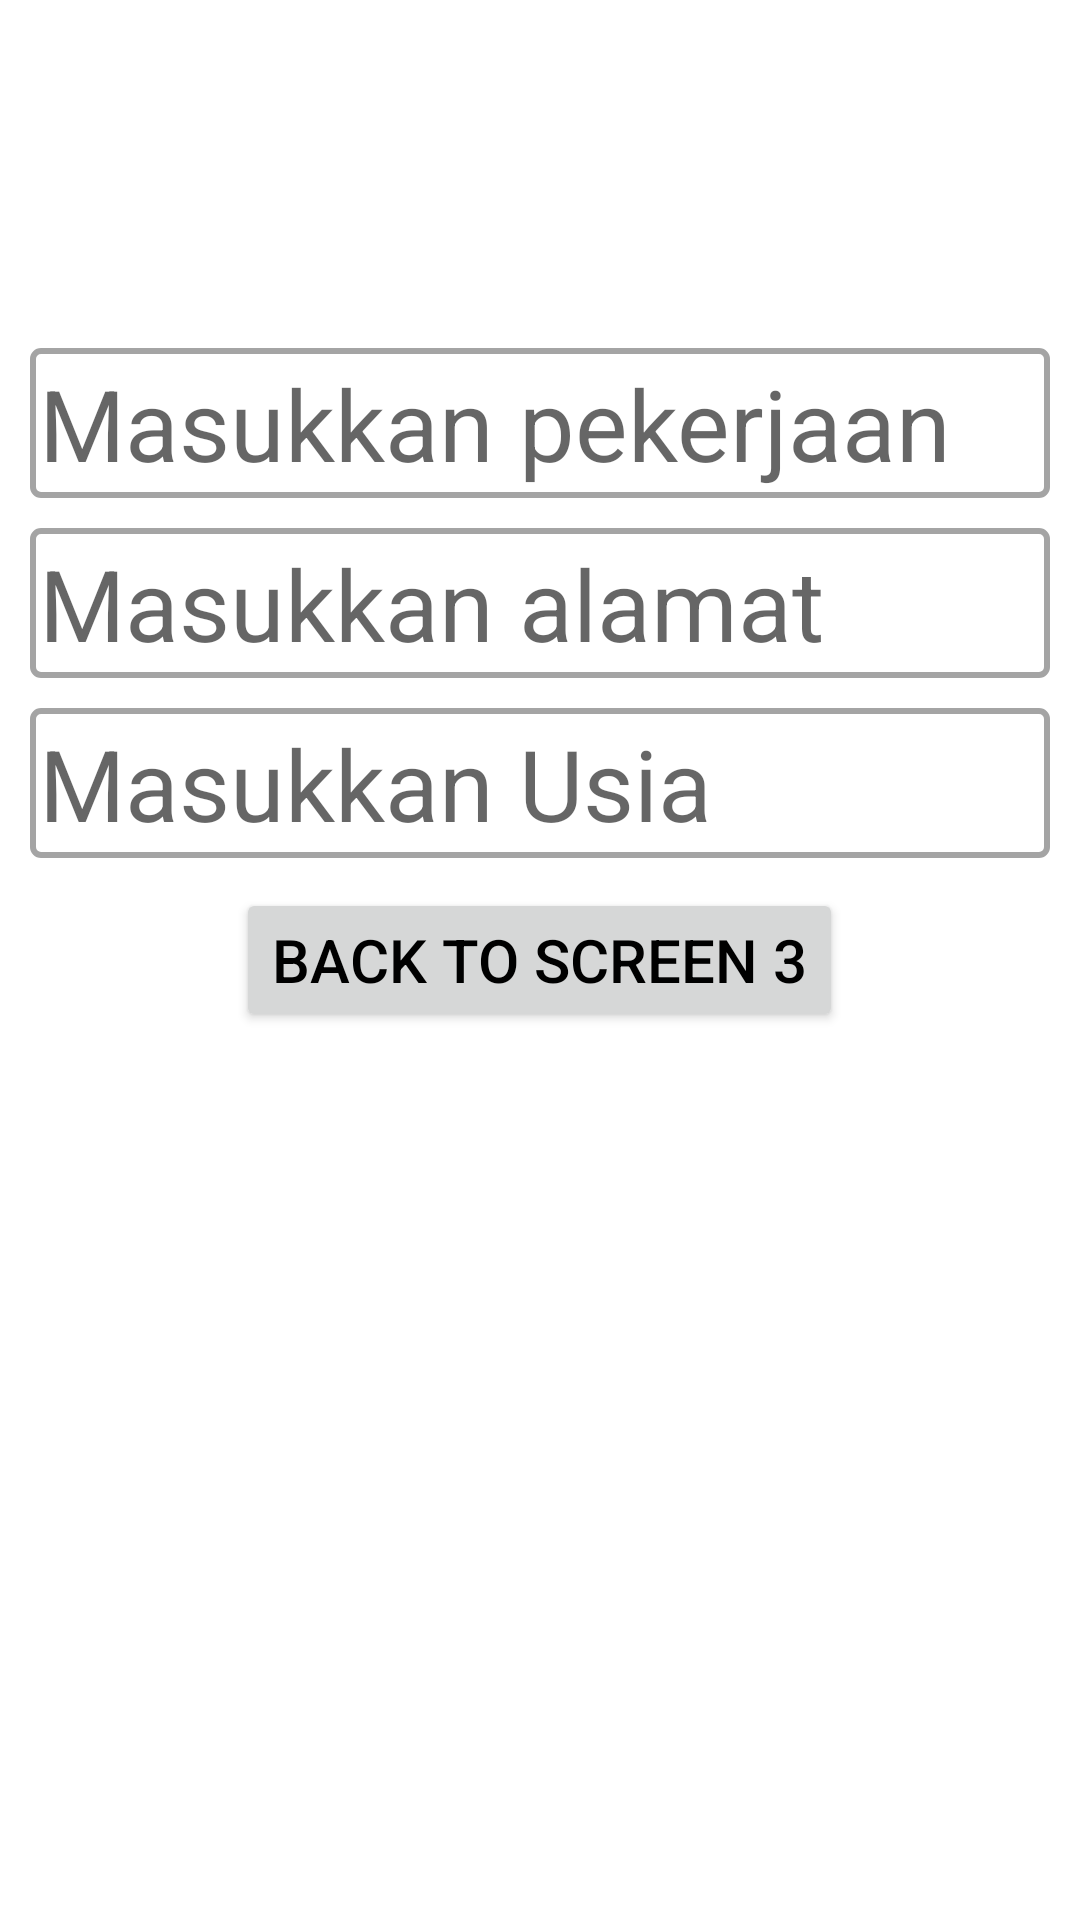

Reconstruct the res/layout file that produces this screen, plus the resources it refers to.
<!-- AndroidManifest.xml: application theme Theme.LatihanChapter3Android -->
<!-- res/layout/fragment_fourth.xml -->
<?xml version="1.0" encoding="utf-8"?>
<RelativeLayout xmlns:android="http://schemas.android.com/apk/res/android"
    xmlns:tools="http://schemas.android.com/tools"
    android:layout_width="match_parent"
    android:layout_height="match_parent"
    android:padding="10dp"
    tools:context=".FourthFragment">
    <Button
        android:layout_width="wrap_content"
        android:layout_height="wrap_content"
        android:layout_centerInParent="true"
        android:text="@string/label_back_to_screen_3"
        android:id="@+id/back_to_screen_3"
        android:textColor="@color/black"
        android:textSize="20sp"
        android:layout_marginTop="10dp"/>
    <EditText
        android:layout_width="match_parent"
        android:layout_height="wrap_content"
        android:hint="@string/label_masukkan_usia"
        android:textSize="33sp"
        android:layout_above="@id/back_to_screen_3"
        android:background="@drawable/custom_background_edit_text"
        android:inputType="text"
        android:padding="3dp"
        android:importantForAutofill="no"
        android:id="@+id/screen_4_input_usia"
        android:layout_marginTop="10dp"/>
    <EditText
        android:layout_width="match_parent"
        android:layout_height="wrap_content"
        android:hint="@string/label_masukkan_alamat"
        android:textSize="33sp"
        android:importantForAutofill="no"
        android:layout_above="@id/screen_4_input_usia"
        android:background="@drawable/custom_background_edit_text"
        android:inputType="text"
        android:padding="3dp"
        android:id="@+id/screen_4_input_alamat"
        android:layout_marginTop="10dp" />
    <EditText
        android:layout_width="match_parent"
        android:layout_height="wrap_content"
        android:importantForAutofill="no"
        android:hint="@string/label_masukkan_pekerjaan"
        android:textSize="33sp"
        android:layout_above="@id/screen_4_input_alamat"
        android:background="@drawable/custom_background_edit_text"
        android:inputType="text"
        android:padding="3dp"
        android:id="@+id/screen_4_input_pekerjaan" />
</RelativeLayout>
<!-- resources referenced by this layout -->
<resources>
  <color name="black">#FF000000</color>
  <!-- drawable custom_background_edit_text (drawable) -->
  <?xml version="1.0" encoding="utf-8"?>
  <shape xmlns:android="http://schemas.android.com/apk/res/android"
      android:shape="rectangle">
      <stroke android:width="2dp" android:color="@color/abu_abu"/>
      <corners android:radius="8px"/>
  </shape>
  <string name="label_back_to_screen_3">Back to screen 3</string>
  <string name="label_masukkan_alamat">Masukkan alamat</string>
  <string name="label_masukkan_pekerjaan">Masukkan pekerjaan</string>
  <string name="label_masukkan_usia">Masukkan Usia</string>
  <style name="Theme.LatihanChapter3Android" parent="Theme.MaterialComponents.DayNight.DarkActionBar">
          
          <item name="colorPrimary">@color/purple_500</item>
          <item name="colorPrimaryVariant">@color/purple_700</item>
          <item name="colorOnPrimary">@color/white</item>
          
          <item name="colorSecondary">@color/teal_200</item>
          <item name="colorSecondaryVariant">@color/teal_700</item>
          <item name="colorOnSecondary">@color/black</item>
          
          <item name="android:statusBarColor">?attr/colorPrimaryVariant</item>
          
      </style>
  <color name="abu_abu">#A4A4A4</color>
  <color name="purple_500">#FF6200EE</color>
  <color name="purple_700">#FF3700B3</color>
  <color name="white">#FFFFFFFF</color>
  <color name="teal_200">#FF03DAC5</color>
  <color name="teal_700">#FF018786</color>
</resources>
